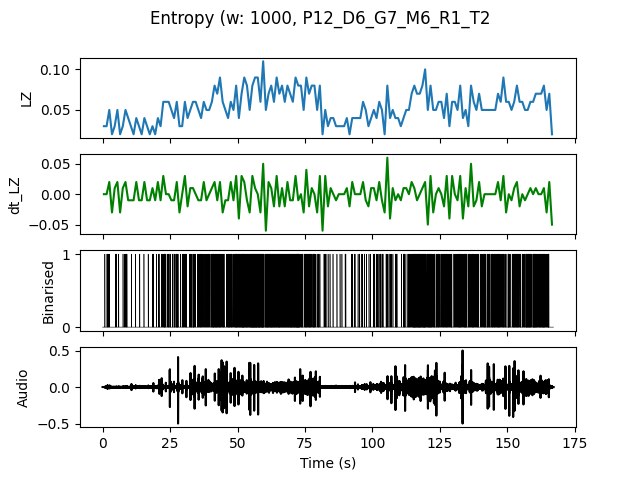

The table this chart was drawn from, first rows:
, t0, LZ, dt_LZ, IOI
0.0, 0.0, 0.0299, 0.0, 1.0
1.0, 1.0, 0.0299, 0.0, 0.5
2.0, 2.0, 0.04983, 0.01993, 0.5
3.0, 3.0, 0.01993, -0.0299, 0.0
4.0, 4.0, 0.0299, 0.009966, 1.0
5.0, 5.0, 0.04983, 0.01993, 0.5
6.0, 6.0, 0.01993, -0.0299, 0.0
7.0, 7.0, 0.0299, 0.009966, 1.0
8.0, 8.0, 0.04983, 0.01993, 0.3333
9.0, 9.0, 0.03986, -0.009966, 1.0
10.0, 10.0, 0.0299, -0.009966, 1.0
11.0, 11.0, 0.01993, -0.009966, 0.0
12.0, 12.0, 0.03986, 0.01993, 1.0
13.0, 13.0, 0.0299, -0.009966, 1.0
14.0, 14.0, 0.01993, -0.009966, 0.0
15.0, 15.0, 0.03986, 0.01993, 1.0
16.0, 16.0, 0.0299, -0.009966, 1.0
17.0, 17.0, 0.01993, -0.009966, 0.0
18.0, 18.0, 0.0299, 0.009966, 0.5
19.0, 19.0, 0.01993, -0.009966, 0.0
20.0, 20.0, 0.03986, 0.01993, 0.3333
21.0, 21.0, 0.0299, -0.009966, 1.0
22.0, 22.0, 0.05979, 0.0299, 0.25
23.0, 23.0, 0.05979, 0.0, 0.5
24.0, 24.0, 0.05979, 0.0, 0.25
25.0, 25.0, 0.04983, -0.009966, 0.5
26.0, 26.0, 0.03986, -0.009966, 0.5
27.0, 27.0, 0.05979, 0.01993, 0.1667
28.0, 28.0, 0.0299, -0.0299, 1.0
29.0, 29.0, 0.0299, 0.0, 0.5
30.0, 30.0, 0.05979, 0.0299, 0.25
31.0, 31.0, 0.03986, -0.01993, 1.0
32.0, 32.0, 0.04983, 0.009966, 0.25
33.0, 33.0, 0.05979, 0.009966, 0.2
34.0, 34.0, 0.05979, 0.0, 0.5
35.0, 35.0, 0.04983, -0.009966, 0.3333
36.0, 36.0, 0.03986, -0.009966, 0.3333
37.0, 37.0, 0.05979, 0.01993, 0.3333
38.0, 38.0, 0.04983, -0.009966, 0.3333
39.0, 39.0, 0.04983, 0.0, 0.5
40.0, 40.0, 0.05979, 0.009966, 0.25
41.0, 41.0, 0.07973, 0.01993, 0.1667
42.0, 42.0, 0.06976, -0.009966, 0.25
43.0, 43.0, 0.08969, 0.01993, 0.1667
44.0, 44.0, 0.05979, -0.0299, 0.25
45.0, 45.0, 0.04983, -0.009966, 0.5
46.0, 46.0, 0.03986, -0.009966, 0.3333
47.0, 47.0, 0.05979, 0.01993, 0.2
48.0, 48.0, 0.04983, -0.009966, 0.3333
49.0, 49.0, 0.07973, 0.0299, 0.1429
50.0, 50.0, 0.03986, -0.03986, 0.25
51.0, 51.0, 0.06976, 0.0299, 0.1667
52.0, 52.0, 0.08969, 0.01993, 0.1429
53.0, 53.0, 0.07973, -0.009966, 0.1667
54.0, 54.0, 0.04983, -0.0299, 0.2
55.0, 55.0, 0.07973, 0.0299, 0.125
56.0, 56.0, 0.08969, 0.009966, 0.125
57.0, 57.0, 0.08969, 0.0, 0.1111
58.0, 58.0, 0.05979, -0.0299, 0.1667
59.0, 59.0, 0.1096, 0.04983, 0.125
... 107 more rows
